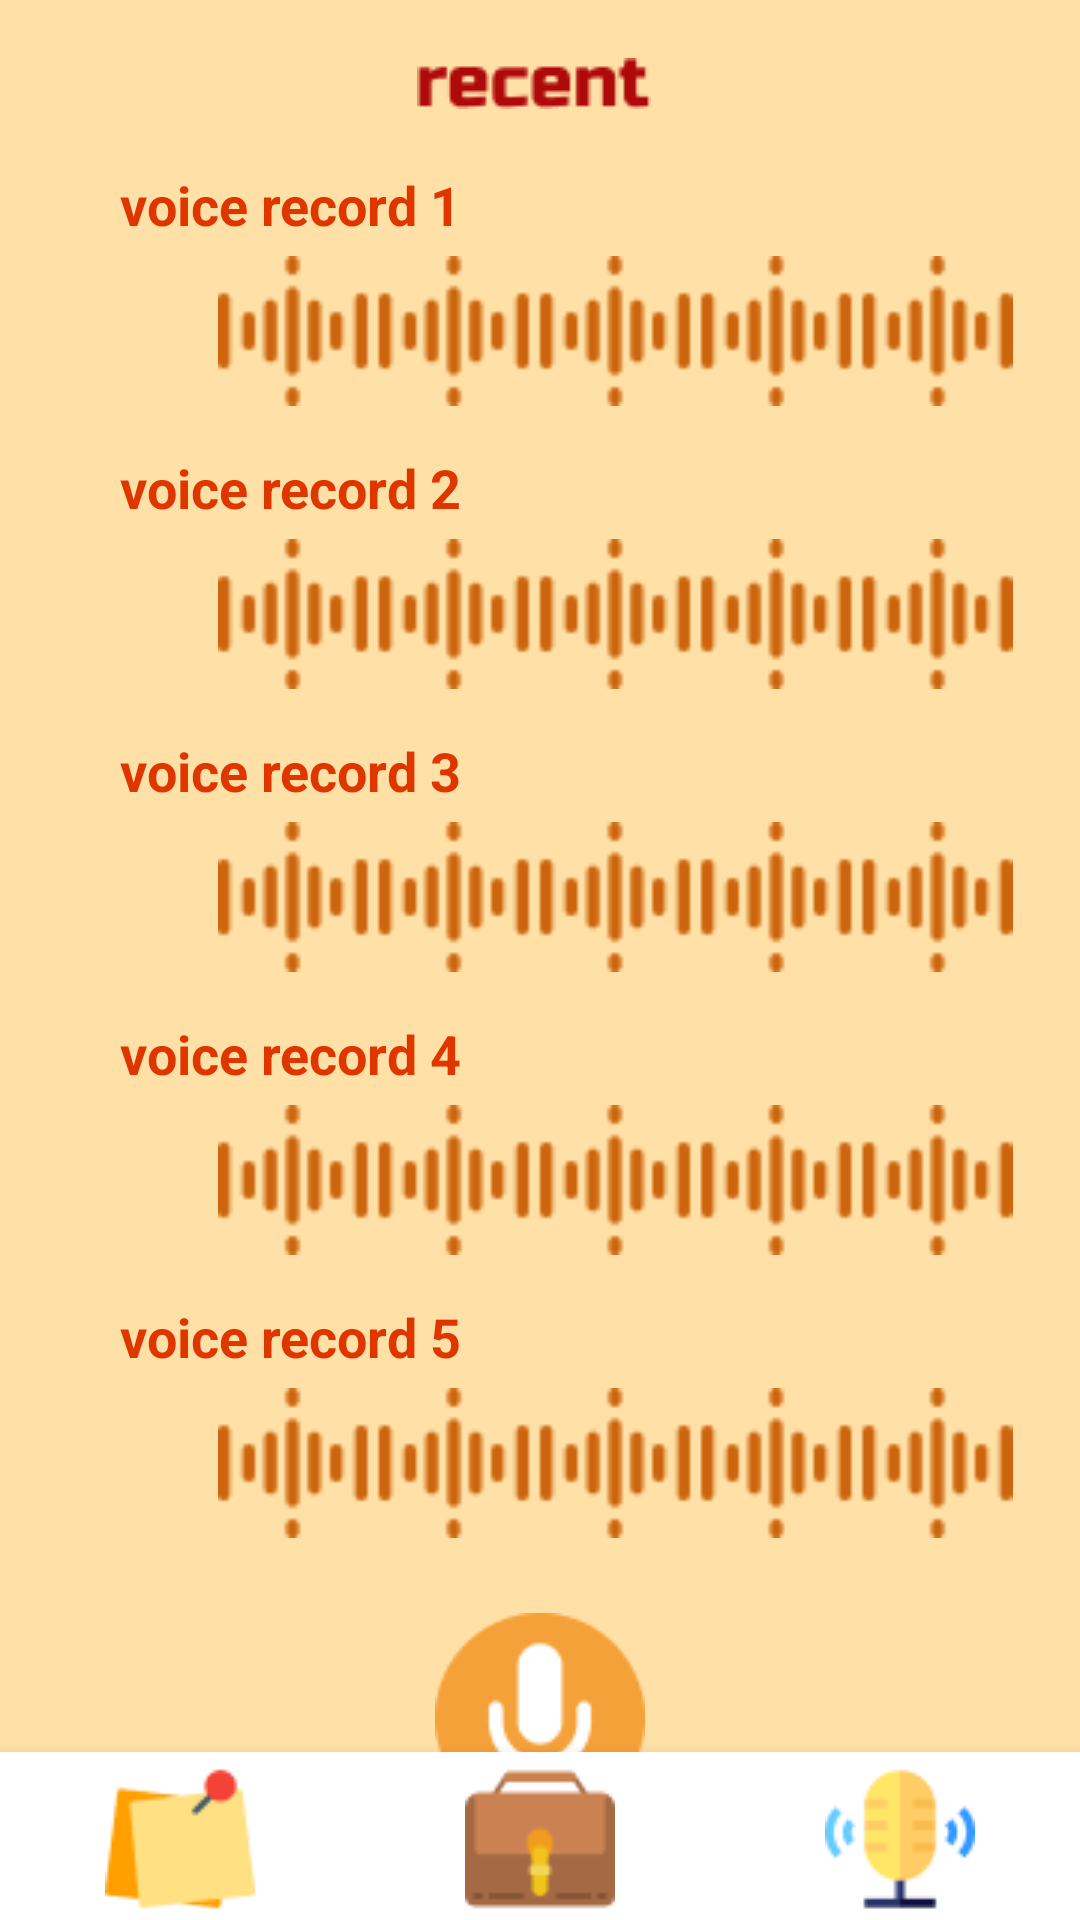

Here is an Android app screen rendered from its layout file. Give the layout XML and the strings, colors and styles it references.
<!-- AndroidManifest.xml: application theme Theme.InvestigationManagement -->
<!-- res/layout/activity_records.xml -->
<?xml version="1.0" encoding="utf-8"?>
<androidx.constraintlayout.widget.ConstraintLayout xmlns:android="http://schemas.android.com/apk/res/android"
    xmlns:app="http://schemas.android.com/apk/res-auto"
    xmlns:tools="http://schemas.android.com/tools"
    android:layout_width="match_parent"
    android:layout_height="match_parent"
    tools:context=".RecordsActivity"
    android:background="@color/bejeviy">

    <androidx.appcompat.widget.Toolbar
        android:id="@+id/toolbar"
        android:layout_width="match_parent"
        android:layout_height="wrap_content"
        app:layout_constraintEnd_toEndOf="parent"
        app:layout_constraintStart_toStartOf="parent"
        app:layout_constraintTop_toTopOf="parent">

        <ImageView
            android:layout_width="match_parent"
            android:layout_height="match_parent"
            android:layout_marginEnd="@dimen/sp20"
            android:contentDescription="@string/description"
            android:src="@drawable/recent" />

    </androidx.appcompat.widget.Toolbar>

    <TextView
        android:id="@+id/one"
        android:layout_width="wrap_content"
        android:layout_height="wrap_content"
        android:layout_marginStart="40dp"
        android:text="@string/voice_record_1"
        android:textColor="@color/orange"
        android:textSize="@dimen/sp18"
        android:textStyle="bold"
        app:layout_constraintStart_toStartOf="parent"
        app:layout_constraintTop_toBottomOf="@+id/toolbar">

    </TextView>

    <LinearLayout
        android:id="@+id/linearLayout9"
        android:layout_width="330dp"
        android:layout_height="60dp"
        android:layout_marginStart="40dp"
        android:background="@drawable/shape_white"
        android:gravity="center"
        app:layout_constraintStart_toStartOf="parent"
        app:layout_constraintTop_toBottomOf="@+id/one">

        <ImageView
            android:layout_width="match_parent"
            android:layout_height="50dp"
            android:contentDescription="@string/description"
            android:src="@drawable/voice" />

    </LinearLayout>

    <TextView
        android:id="@+id/two"
        android:layout_width="wrap_content"
        android:layout_height="wrap_content"
        android:layout_marginStart="40dp"
        android:text="@string/voice_record_2"
        android:textColor="@color/orange"
        android:textSize="@dimen/sp18"
        android:textStyle="bold"
        app:layout_constraintStart_toStartOf="parent"
        app:layout_constraintTop_toBottomOf="@+id/linearLayout9"
        android:layout_marginTop="10dp">

    </TextView>

    <LinearLayout
        android:id="@+id/linearLayout10"
        android:layout_width="330dp"
        android:layout_height="60dp"
        android:layout_marginStart="40dp"
        android:background="@drawable/shape_white"
        android:gravity="center"
        app:layout_constraintStart_toStartOf="parent"
        app:layout_constraintTop_toBottomOf="@+id/two">

        <ImageView
            android:layout_width="match_parent"
            android:layout_height="50dp"
            android:contentDescription="@string/description"
            android:src="@drawable/voice" />

    </LinearLayout>

    <TextView
        android:id="@+id/three"
        android:layout_width="wrap_content"
        android:layout_height="wrap_content"
        android:layout_marginStart="40dp"
        android:text="@string/voice_record_3"
        android:textColor="@color/orange"
        android:textSize="@dimen/sp18"
        android:textStyle="bold"
        app:layout_constraintStart_toStartOf="parent"
        app:layout_constraintTop_toBottomOf="@+id/linearLayout10"
        android:layout_marginTop="10dp">

    </TextView>

    <LinearLayout
        android:id="@+id/linearLayout11"
        android:layout_width="330dp"
        android:layout_height="60dp"
        android:layout_marginStart="40dp"
        android:background="@drawable/shape_white"
        android:gravity="center"
        app:layout_constraintStart_toStartOf="parent"
        app:layout_constraintTop_toBottomOf="@+id/three">

        <ImageView
            android:layout_width="match_parent"
            android:layout_height="50dp"
            android:contentDescription="@string/description"
            android:src="@drawable/voice" />

    </LinearLayout>

    <TextView
        android:id="@+id/four"
        android:layout_width="wrap_content"
        android:layout_height="wrap_content"
        android:layout_marginStart="40dp"
        android:text="@string/voice_record_4"
        android:textColor="@color/orange"
        android:textSize="@dimen/sp18"
        android:textStyle="bold"
        app:layout_constraintStart_toStartOf="parent"
        app:layout_constraintTop_toBottomOf="@+id/linearLayout11"
        android:layout_marginTop="10dp">

    </TextView>

    <LinearLayout
        android:id="@+id/linearLayout12"
        android:layout_width="330dp"
        android:layout_height="60dp"
        android:layout_marginStart="40dp"
        android:background="@drawable/shape_white"
        android:gravity="center"
        app:layout_constraintStart_toStartOf="parent"
        app:layout_constraintTop_toBottomOf="@+id/four">

        <ImageView
            android:layout_width="match_parent"
            android:layout_height="50dp"
            android:contentDescription="@string/description"
            android:src="@drawable/voice" />

    </LinearLayout>

    <TextView
        android:id="@+id/five"
        android:layout_width="wrap_content"
        android:layout_height="wrap_content"
        android:layout_marginStart="40dp"
        android:text="@string/voice_record_5"
        android:textColor="@color/orange"
        android:textSize="@dimen/sp18"
        android:textStyle="bold"
        app:layout_constraintStart_toStartOf="parent"
        app:layout_constraintTop_toBottomOf="@+id/linearLayout12"
        android:layout_marginTop="10dp">

    </TextView>

    <LinearLayout
        android:id="@+id/linearLayout13"
        android:layout_width="330dp"
        android:layout_height="60dp"
        android:layout_marginStart="40dp"
        android:background="@drawable/shape_white"
        android:gravity="center"
        app:layout_constraintStart_toStartOf="parent"
        app:layout_constraintTop_toBottomOf="@+id/five">

        <ImageView
            android:layout_width="match_parent"
            android:layout_height="50dp"
            android:contentDescription="@string/description"
            android:src="@drawable/voice" />

    </LinearLayout>

    <ImageView
        android:id="@+id/add"
        android:layout_width="wrap_content"
        android:layout_height="wrap_content"
        android:contentDescription="@string/description"
        android:src="@drawable/micro"
        app:layout_constraintEnd_toEndOf="parent"
        app:layout_constraintStart_toStartOf="parent"
        app:layout_constraintTop_toBottomOf="@+id/linearLayout13"
        android:layout_marginTop="@dimen/sp20">

    </ImageView>

    <com.google.android.material.bottomnavigation.BottomNavigationView
        android:id="@+id/bottomnavigation"
        android:layout_width="match_parent"
        android:layout_height="wrap_content"
        app:layout_constraintBottom_toBottomOf="parent"
        app:layout_constraintEnd_toEndOf="parent"
        app:layout_constraintStart_toStartOf="parent">

        <LinearLayout
            android:layout_width="match_parent"
            android:layout_height="match_parent"
            android:layout_marginTop="2dp"
            android:gravity="center">

            <ImageView
                android:id="@+id/post"
                android:layout_width="wrap_content"
                android:layout_height="wrap_content"
                android:contentDescription="@string/description"
                android:src="@drawable/post" />

            <ImageView
                android:id="@+id/work"
                android:layout_width="wrap_content"
                android:layout_height="wrap_content"
                android:layout_marginHorizontal="70dp"
                android:contentDescription="@string/description"
                android:src="@drawable/work" />

            <ImageView
                android:id="@+id/record"
                android:layout_width="wrap_content"
                android:layout_height="wrap_content"
                android:contentDescription="@string/description"
                android:src="@drawable/voice_control" />

        </LinearLayout>


    </com.google.android.material.bottomnavigation.BottomNavigationView>

</androidx.constraintlayout.widget.ConstraintLayout>
<!-- resources referenced by this layout -->
<resources>
  <color name="bejeviy">#FFE1A7</color>
  <color name="orange">#DF3600</color>
  <dimen name="sp18">18sp</dimen>
  <dimen name="sp20">20sp</dimen>
  <!-- drawable micro: png bitmap (drawable, 2611 bytes) -->
  <!-- drawable post: png bitmap (drawable, 1413 bytes) -->
  <!-- drawable recent: png bitmap (drawable, 975 bytes) -->
  <!-- drawable voice: png bitmap (drawable, 1116 bytes) -->
  <!-- drawable voice_control: png bitmap (drawable, 1675 bytes) -->
  <!-- drawable work: png bitmap (drawable, 1209 bytes) -->
  <string name="description">description</string>
  <string name="voice_record_1">voice record 1</string>
  <string name="voice_record_2">voice record 2</string>
  <string name="voice_record_3">voice record 3</string>
  <string name="voice_record_4">voice record 4</string>
  <string name="voice_record_5">voice record 5</string>
  <style name="Theme.InvestigationManagement" parent="Theme.MaterialComponents.DayNight.DarkActionBar">
          
          <item name="colorPrimary">@color/purple_500</item>
          <item name="colorPrimaryVariant">@color/orr</item>
          <item name="colorOnPrimary">@color/white</item>
          
          <item name="colorSecondary">@color/teal_200</item>
          <item name="colorSecondaryVariant">@color/teal_700</item>
          <item name="colorOnSecondary">@color/black</item>
          
          <item name="android:statusBarColor" tools:targetApi="l">?attr/colorPrimaryVariant</item>
          
      </style>
  <color name="purple_500">#FF7A00</color>
  <color name="orr">#FF3700B3</color>
  <color name="white">#FFFFFFFF</color>
  <color name="teal_200">#FF03DAC5</color>
  <color name="teal_700">#FF018786</color>
  <color name="black">#FF000000</color>
</resources>
